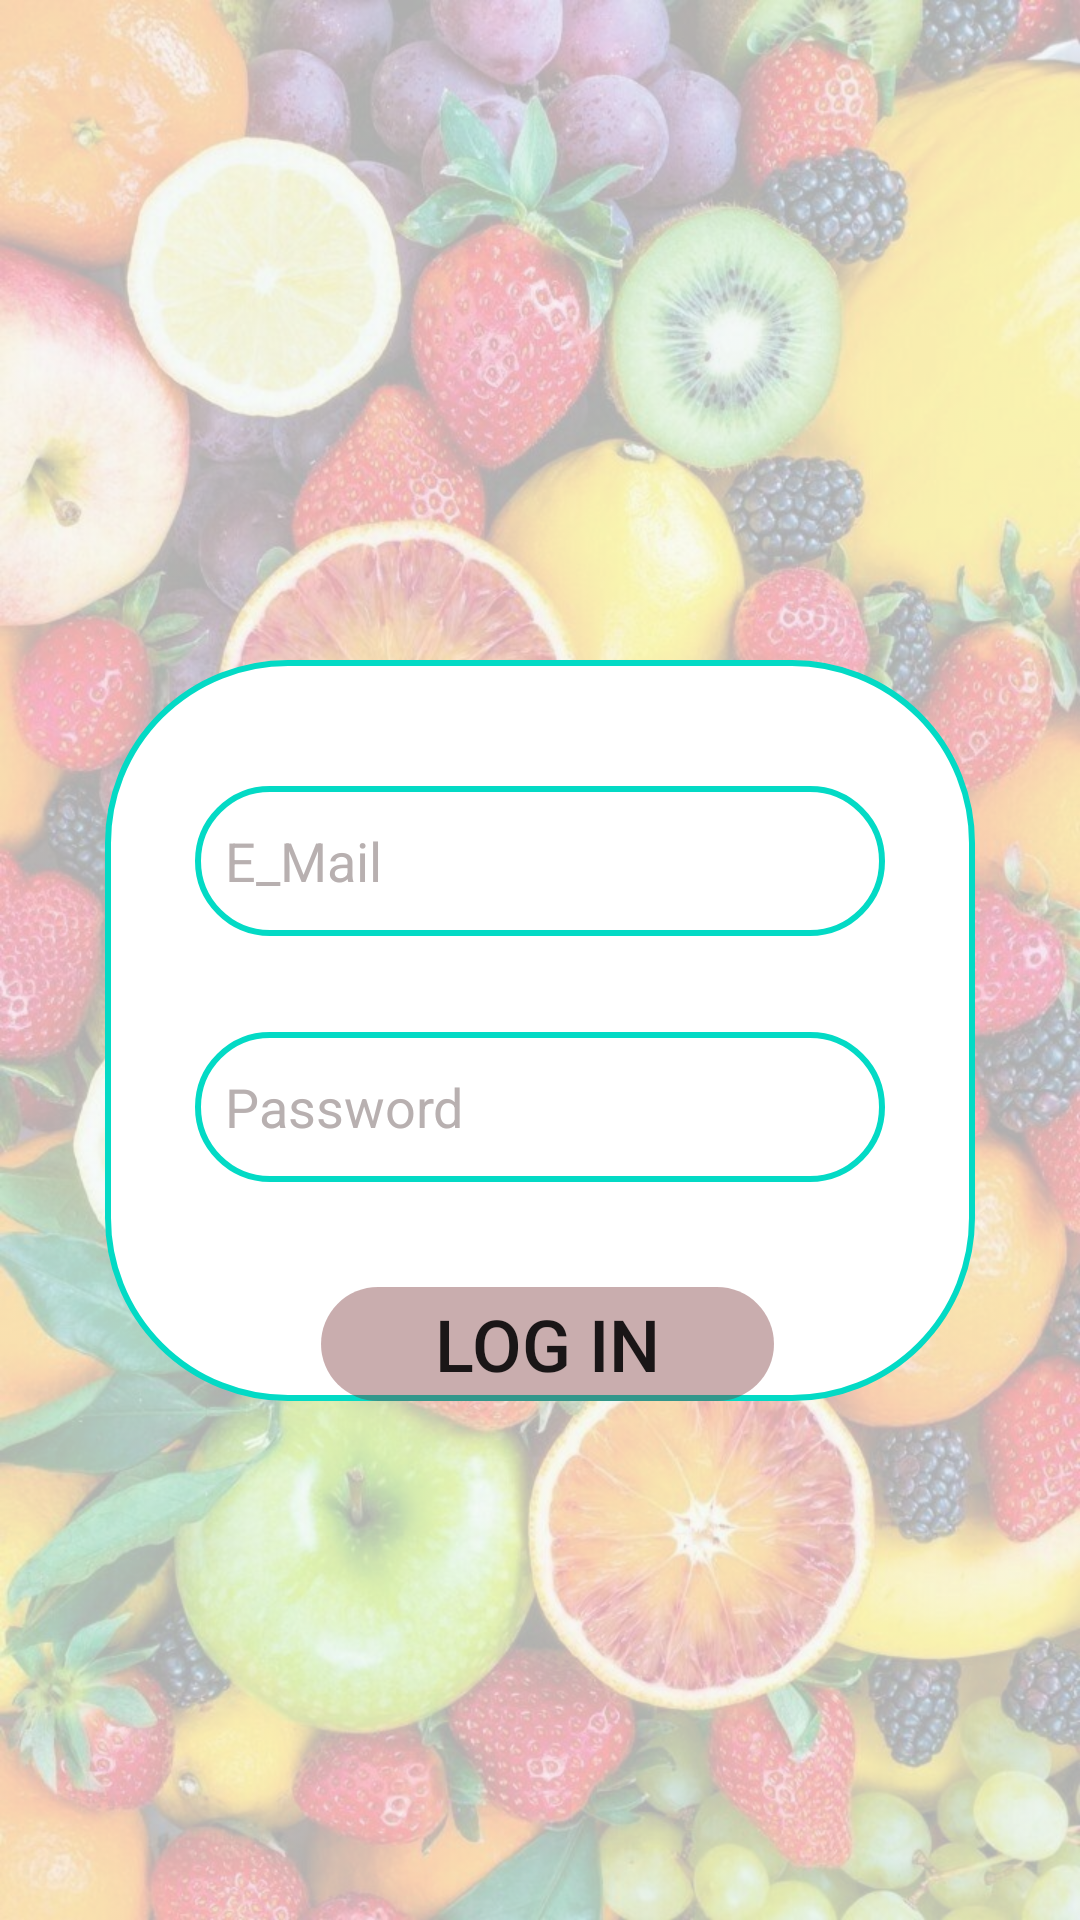

Reconstruct the res/layout file that produces this screen, plus the resources it refers to.
<!-- AndroidManifest.xml: application theme AppTheme -->
<!-- res/layout/activity_login.xml -->
<?xml version="1.0" encoding="utf-8"?>
<RelativeLayout xmlns:android="http://schemas.android.com/apk/res/android"
    xmlns:app="http://schemas.android.com/apk/res-auto"
    xmlns:tools="http://schemas.android.com/tools"
    android:layout_width="wrap_content"
    android:layout_height="match_parent"
    android:background="@drawable/bg"
    tools:context=".login">


    <TextView
        android:id="@+id/textView"
        android:layout_width="261dp"
        android:layout_height="wrap_content"
        android:layout_alignParentStart="true"
        android:layout_alignParentTop="true"
        android:layout_alignParentEnd="true"
        android:layout_alignParentBottom="true"
        android:layout_marginTop="97dp"
        android:layout_marginBottom="565dp"
        android:gravity="center"
        android:text="LOG IN"
        android:textSize="40sp" />

    <RelativeLayout
        android:layout_width="wrap_content"
        android:layout_height="wrap_content"
        android:layout_alignParentStart="true"
        android:layout_alignParentTop="true"
        android:layout_alignParentEnd="true"
        android:layout_alignParentBottom="true"
        android:layout_marginStart="35dp"
        android:layout_marginTop="220dp"
        android:layout_marginEnd="35dp"
        android:layout_marginBottom="173dp"
        android:background="@drawable/shape_panel">

        <TextView
            android:id="@+id/textView1"
            android:layout_width="154dp"
            android:layout_height="wrap_content"
            android:layout_below="@+id/loginButton"
            android:layout_alignParentStart="true"
            android:layout_marginStart="39dp"
            android:layout_marginTop="15dp"
            android:text="New User??"
            android:textSize="20sp" />

        <TextView
            android:id="@+id/signup"
            android:layout_width="113dp"
            android:layout_height="32dp"
            android:layout_below="@+id/loginButton"
            android:layout_alignParentEnd="true"
            android:layout_marginStart="15dp"
            android:layout_marginTop="15dp"
            android:layout_marginEnd="29dp"
            android:layout_toEndOf="@+id/textView1"
            android:text="@string/hyperlink"
            android:textSize="20sp" />

        <Button
            android:id="@+id/loginButton"
            android:layout_width="202dp"
            android:layout_height="wrap_content"
            android:layout_below="@+id/Password"
            android:layout_alignParentStart="true"
            android:layout_alignParentEnd="true"
            android:layout_marginStart="72dp"
            android:layout_marginTop="35dp"
            android:layout_marginEnd="67dp"
            android:alpha="1"
            android:background="@drawable/button_shape2"
            android:gravity="center"
            android:text="LOG IN"
            android:textSize="24dp"
            app:layout_constraintEnd_toEndOf="parent"
            app:layout_constraintStart_toStartOf="parent"
            tools:layout_editor_absoluteY="443dp" />

        <EditText
            android:id="@+id/EmailAddress"
            android:layout_width="300dp"
            android:layout_height="50dp"
            android:layout_alignParentStart="true"
            android:layout_alignParentTop="true"
            android:layout_alignParentEnd="true"
            android:layout_marginStart="30dp"
            android:layout_marginTop="42dp"
            android:layout_marginEnd="30dp"
            android:background="@drawable/shape_panel"
            android:ems="10"
            android:hint="E_Mail"
            android:inputType="textEmailAddress"
            android:paddingHorizontal="10dp"
            android:textColorHint="#B8B0B0" />

        <EditText
            android:id="@+id/Password"
            android:layout_width="300dp"
            android:layout_height="50dp"
            android:layout_below="@+id/EmailAddress"
            android:layout_alignParentStart="true"
            android:layout_alignParentEnd="true"
            android:layout_marginStart="30dp"
            android:layout_marginTop="32dp"
            android:layout_marginEnd="30dp"
            android:background="@drawable/shape_panel"
            android:ems="10"
            android:hint="Password"
            android:inputType="textPassword"
            android:paddingHorizontal="10dp"
            android:textColorHint="#B8B0B0" />
    </RelativeLayout>

    <TextView
        android:id="@+id/skip1"
        android:layout_width="112dp"
        android:layout_height="wrap_content"
        android:layout_alignBottom="@+id/textView"
        android:layout_alignParentEnd="true"
        android:layout_marginEnd="3dp"
        android:layout_marginBottom="69dp"
        android:text="@string/hyperlink2"
        android:textSize="24dp" />

</RelativeLayout>
<!-- resources referenced by this layout -->
<resources>
  <!-- drawable bg (drawable-v24) -->
  <?xml version="1.0" encoding="utf-8"?>
  <bitmap xmlns:android="http://schemas.android.com/apk/res/android"
      android:src="@drawable/bg1" android:alpha="0.3">
  </bitmap>
  <!-- drawable button_shape2 (drawable) -->
  <?xml version="1.0" encoding="utf-8"?>
  <shape xmlns:android="http://schemas.android.com/apk/res/android" android:shape="rectangle" >
      <gradient android:angle="270" android:startColor="#66773235" android:endColor="#66773235"/>
      <corners android:radius="40dp"/>
  
  </shape>
  <!-- drawable shape_panel (drawable-v24) -->
  <?xml version="1.0" encoding="utf-8"?>
  <shape android:shape="rectangle"
      xmlns:android="http://schemas.android.com/apk/res/android" >
      <corners android:radius="60dp"/>
      <gradient android:centerColor="#ffffff" android:endColor="#ffffff"
          android:startColor="#ffffff"/>
      <stroke android:width="2dp"
          android:color="@color/colorAccent"/>
  </shape>
  <string name="hyperlink"><a>Sign Up</a></string>
  <string name="hyperlink2"><a>SKIP</a></string>
  <style name="AppTheme" parent="Theme.AppCompat.Light.DarkActionBar">
          
          <item name="colorPrimary">#00ffffff</item>
          <item name="colorPrimaryDark">#773235</item>
          <item name="colorAccent">@color/colorAccent</item>
          <item name="android:actionBarStyle">@style/ThemeActionBar</item>
          <item name="android:windowActionBarOverlay">true</item>
          
          
          <item name="actionBarStyle">@style/ThemeActionBar</item>
          <item name="windowActionBarOverlay">true</item>
      </style>
  <!-- drawable bg1: jpg bitmap (drawable-v24, 195598 bytes) -->
  <style name="ThemeActionBar" parent="Widget.AppCompat.Light.ActionBar.Solid">
          <item name="android:titleTextColor">#000000</item>
          <item name="android:background">#55ffffff</item>
          
          <item name="fontWeight">900</item>
          <item name="android:gravity">center</item>
          <item name="android:layout_gravity">center</item>
          <item name="fontFamily">@font/ribeye</item>
          <item name="android:textColor">#000000</item>
          <item name="background">@drawable/translucent_appbar</item>
      </style>
  <!-- drawable translucent_appbar (drawable) -->
  <?xml version="1.0" encoding="utf-8"?>
  <shape xmlns:android="http://schemas.android.com/apk/res/android" android:shape="rectangle">
      <gradient android:angle="270" android:startColor="#77773235" android:endColor="#77773235"/>
  
  </shape>
  <!-- not gathered from this repository: default colours our renderer supplied (Android Studio template values) -->
  <color name="colorAccent">#FF03DAC5</color>
</resources>
